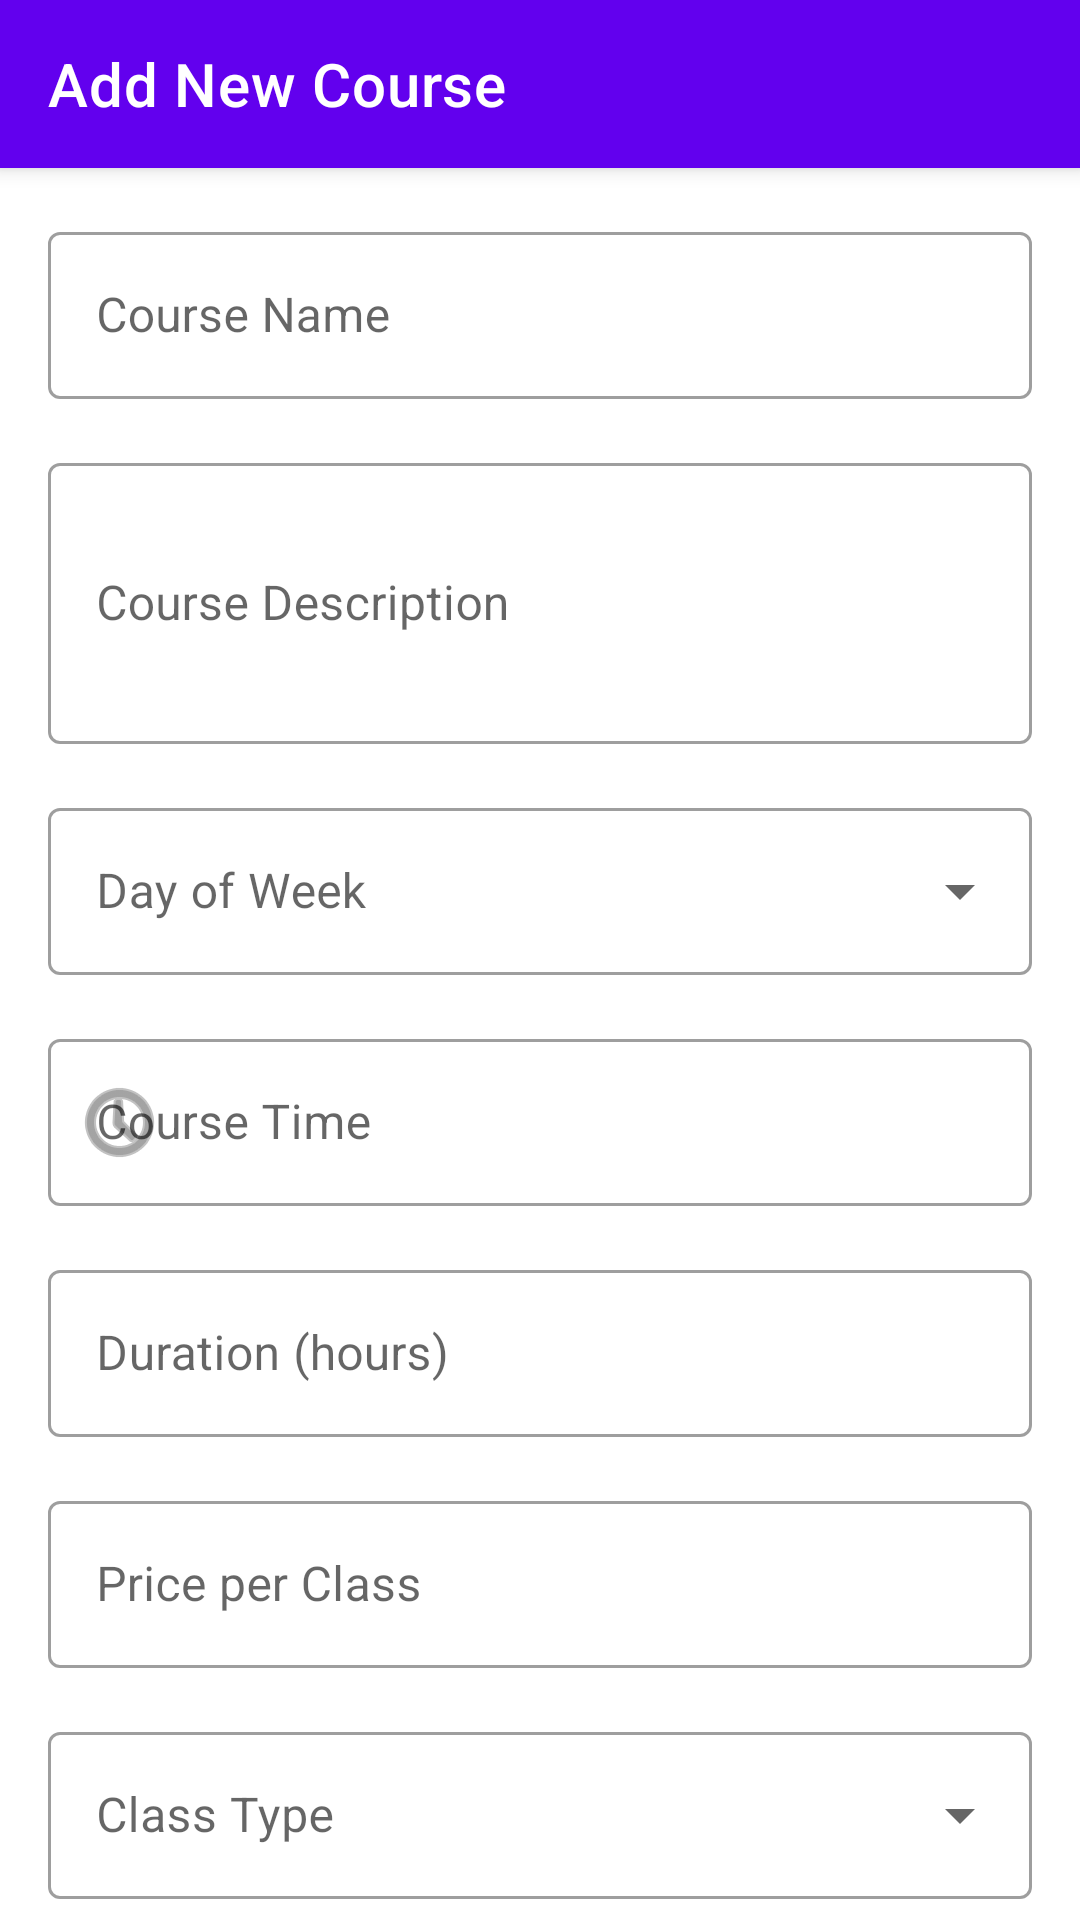

Reconstruct the res/layout file that produces this screen, plus the resources it refers to.
<!-- AndroidManifest.xml: application theme Theme.AdminApp -->
<!-- res/layout/fragment_add_course.xml -->
<?xml version="1.0" encoding="utf-8"?>
<androidx.coordinatorlayout.widget.CoordinatorLayout
    xmlns:android="http://schemas.android.com/apk/res/android"
    xmlns:app="http://schemas.android.com/apk/res-auto"
    android:layout_width="match_parent"
    android:layout_height="match_parent">

    <com.google.android.material.appbar.AppBarLayout
        android:layout_width="match_parent"
        android:layout_height="wrap_content">

        <com.google.android.material.appbar.MaterialToolbar
            android:layout_width="match_parent"
            android:layout_height="?attr/actionBarSize"
            android:background="@color/primary"
            app:title="Add New Course"
            app:titleTextColor="@color/on_primary"/>
    </com.google.android.material.appbar.AppBarLayout>

    <androidx.core.widget.NestedScrollView
        android:layout_width="match_parent"
        android:layout_height="match_parent"
        app:layout_behavior="@string/appbar_scrolling_view_behavior">

        <LinearLayout
            android:layout_width="match_parent"
            android:layout_height="wrap_content"
            android:orientation="vertical"
            android:padding="16dp">

            
            <com.google.android.material.textfield.TextInputLayout
                android:layout_width="match_parent"
                android:layout_height="wrap_content"
                android:layout_marginBottom="16dp"
                android:hint="Course Name"
                style="@style/Widget.MaterialComponents.TextInputLayout.OutlinedBox">

                <com.google.android.material.textfield.TextInputEditText
                    android:id="@+id/courseName"
                    android:layout_width="match_parent"
                    android:layout_height="wrap_content"
                    android:inputType="text"/>
            </com.google.android.material.textfield.TextInputLayout>

            
            <com.google.android.material.textfield.TextInputLayout
                android:layout_width="match_parent"
                android:layout_height="wrap_content"
                android:layout_marginBottom="16dp"
                android:hint="Course Description"
                style="@style/Widget.MaterialComponents.TextInputLayout.OutlinedBox">

                <com.google.android.material.textfield.TextInputEditText
                    android:id="@+id/courseDescription"
                    android:layout_width="match_parent"
                    android:layout_height="wrap_content"
                    android:inputType="textMultiLine"
                    android:minLines="3"/>
            </com.google.android.material.textfield.TextInputLayout>

            
            <com.google.android.material.textfield.TextInputLayout
                android:layout_width="match_parent"
                android:layout_height="wrap_content"
                android:layout_marginBottom="16dp"
                android:hint="Day of Week"
                style="@style/Widget.MaterialComponents.TextInputLayout.OutlinedBox.ExposedDropdownMenu">

                <AutoCompleteTextView
                    android:id="@+id/courseDay"
                    android:layout_width="match_parent"
                    android:layout_height="wrap_content"
                    android:inputType="none"
                    android:focusable="false"/>
            </com.google.android.material.textfield.TextInputLayout>

            
            <com.google.android.material.textfield.TextInputLayout
                android:layout_width="match_parent"
                android:layout_height="wrap_content"
                android:layout_marginBottom="16dp"
                android:hint="Course Time"
                app:startIconDrawable="@android:drawable/ic_menu_recent_history"
                style="@style/Widget.MaterialComponents.TextInputLayout.OutlinedBox">

                <com.google.android.material.textfield.TextInputEditText
                    android:id="@+id/courseTime"
                    android:layout_width="match_parent"
                    android:layout_height="wrap_content"
                    android:inputType="time"/>
            </com.google.android.material.textfield.TextInputLayout>

            
            <com.google.android.material.textfield.TextInputLayout
                android:layout_width="match_parent"
                android:layout_height="wrap_content"
                android:layout_marginBottom="16dp"
                android:hint="Duration (hours)"
                app:suffixText="hours"
                style="@style/Widget.MaterialComponents.TextInputLayout.OutlinedBox">

                <com.google.android.material.textfield.TextInputEditText
                    android:id="@+id/courseDuration"
                    android:layout_width="match_parent"
                    android:layout_height="wrap_content"
                    android:inputType="number"/>
            </com.google.android.material.textfield.TextInputLayout>

            
            <com.google.android.material.textfield.TextInputLayout
                android:layout_width="match_parent"
                android:layout_height="wrap_content"
                android:layout_marginBottom="16dp"
                android:hint="Price per Class"
                app:prefixText="$"
                style="@style/Widget.MaterialComponents.TextInputLayout.OutlinedBox">

                <com.google.android.material.textfield.TextInputEditText
                    android:id="@+id/coursePrice"
                    android:layout_width="match_parent"
                    android:layout_height="wrap_content"
                    android:inputType="numberDecimal"/>
            </com.google.android.material.textfield.TextInputLayout>

            
            <com.google.android.material.textfield.TextInputLayout
                android:layout_width="match_parent"
                android:layout_height="wrap_content"
                android:layout_marginBottom="24dp"
                android:hint="Class Type"
                style="@style/Widget.MaterialComponents.TextInputLayout.OutlinedBox.ExposedDropdownMenu">

                <AutoCompleteTextView
                    android:id="@+id/classType"
                    android:layout_width="match_parent"
                    android:layout_height="wrap_content"
                    android:inputType="none"
                    android:focusable="false"/>
            </com.google.android.material.textfield.TextInputLayout>

            
            <com.google.android.material.button.MaterialButton
                android:id="@+id/saveButton"
                android:layout_width="match_parent"
                android:layout_height="wrap_content"
                android:text="Save Course"
                android:padding="16dp"
                android:textSize="16sp"
                app:cornerRadius="8dp"
                style="@style/Widget.MaterialComponents.Button"/>

        </LinearLayout>
    </androidx.core.widget.NestedScrollView>
</androidx.coordinatorlayout.widget.CoordinatorLayout>
<!-- resources referenced by this layout -->
<resources>
  <color name="on_primary">#FFFFFF</color>
  <color name="primary">#6200EE</color>
  <style name="Theme.AdminApp" parent="Theme.MaterialComponents.Light.NoActionBar">
          
          <item name="colorPrimary">@color/primary</item>
          <item name="colorPrimaryVariant">@color/primary_variant</item>
          <item name="colorOnPrimary">@color/on_primary</item>
          
          
          <item name="colorSecondary">@color/secondary</item>
          <item name="colorSecondaryVariant">@color/secondary_variant</item>
          <item name="colorOnSecondary">@color/on_secondary</item>
          
          
          <item name="android:statusBarColor">@color/primary_dark</item>
          
          
          <item name="android:textColorPrimary">@color/text_primary</item>
          <item name="android:textColorSecondary">@color/text_secondary</item>
          
          
          <item name="android:colorBackground">@color/background</item>
          <item name="colorSurface">@color/surface</item>
          <item name="colorError">@color/error</item>
          
          
          <item name="shapeAppearanceSmallComponent">@style/ShapeAppearance.App.SmallComponent</item>
          <item name="shapeAppearanceMediumComponent">@style/ShapeAppearance.App.MediumComponent</item>
          <item name="shapeAppearanceLargeComponent">@style/ShapeAppearance.App.LargeComponent</item>
      </style>
  <color name="primary_variant">#3700B3</color>
  <color name="secondary">#03DAC6</color>
  <color name="secondary_variant">#018786</color>
  <color name="on_secondary">#000000</color>
  <color name="primary_dark">#3700B3</color>
  <color name="text_primary">#DE000000</color>
  <color name="text_secondary">#99000000</color>
  <color name="background">#FFFFFF</color>
  <color name="surface">#FFFFFF</color>
  <color name="error">#B00020</color>
  <style name="ShapeAppearance.App.SmallComponent" parent="ShapeAppearance.MaterialComponents.SmallComponent">
          <item name="cornerFamily">rounded</item>
          <item name="cornerSize">4dp</item>
      </style>
  <style name="ShapeAppearance.App.MediumComponent" parent="ShapeAppearance.MaterialComponents.MediumComponent">
          <item name="cornerFamily">rounded</item>
          <item name="cornerSize">8dp</item>
      </style>
  <style name="ShapeAppearance.App.LargeComponent" parent="ShapeAppearance.MaterialComponents.LargeComponent">
          <item name="cornerFamily">rounded</item>
          <item name="cornerSize">12dp</item>
      </style>
</resources>
